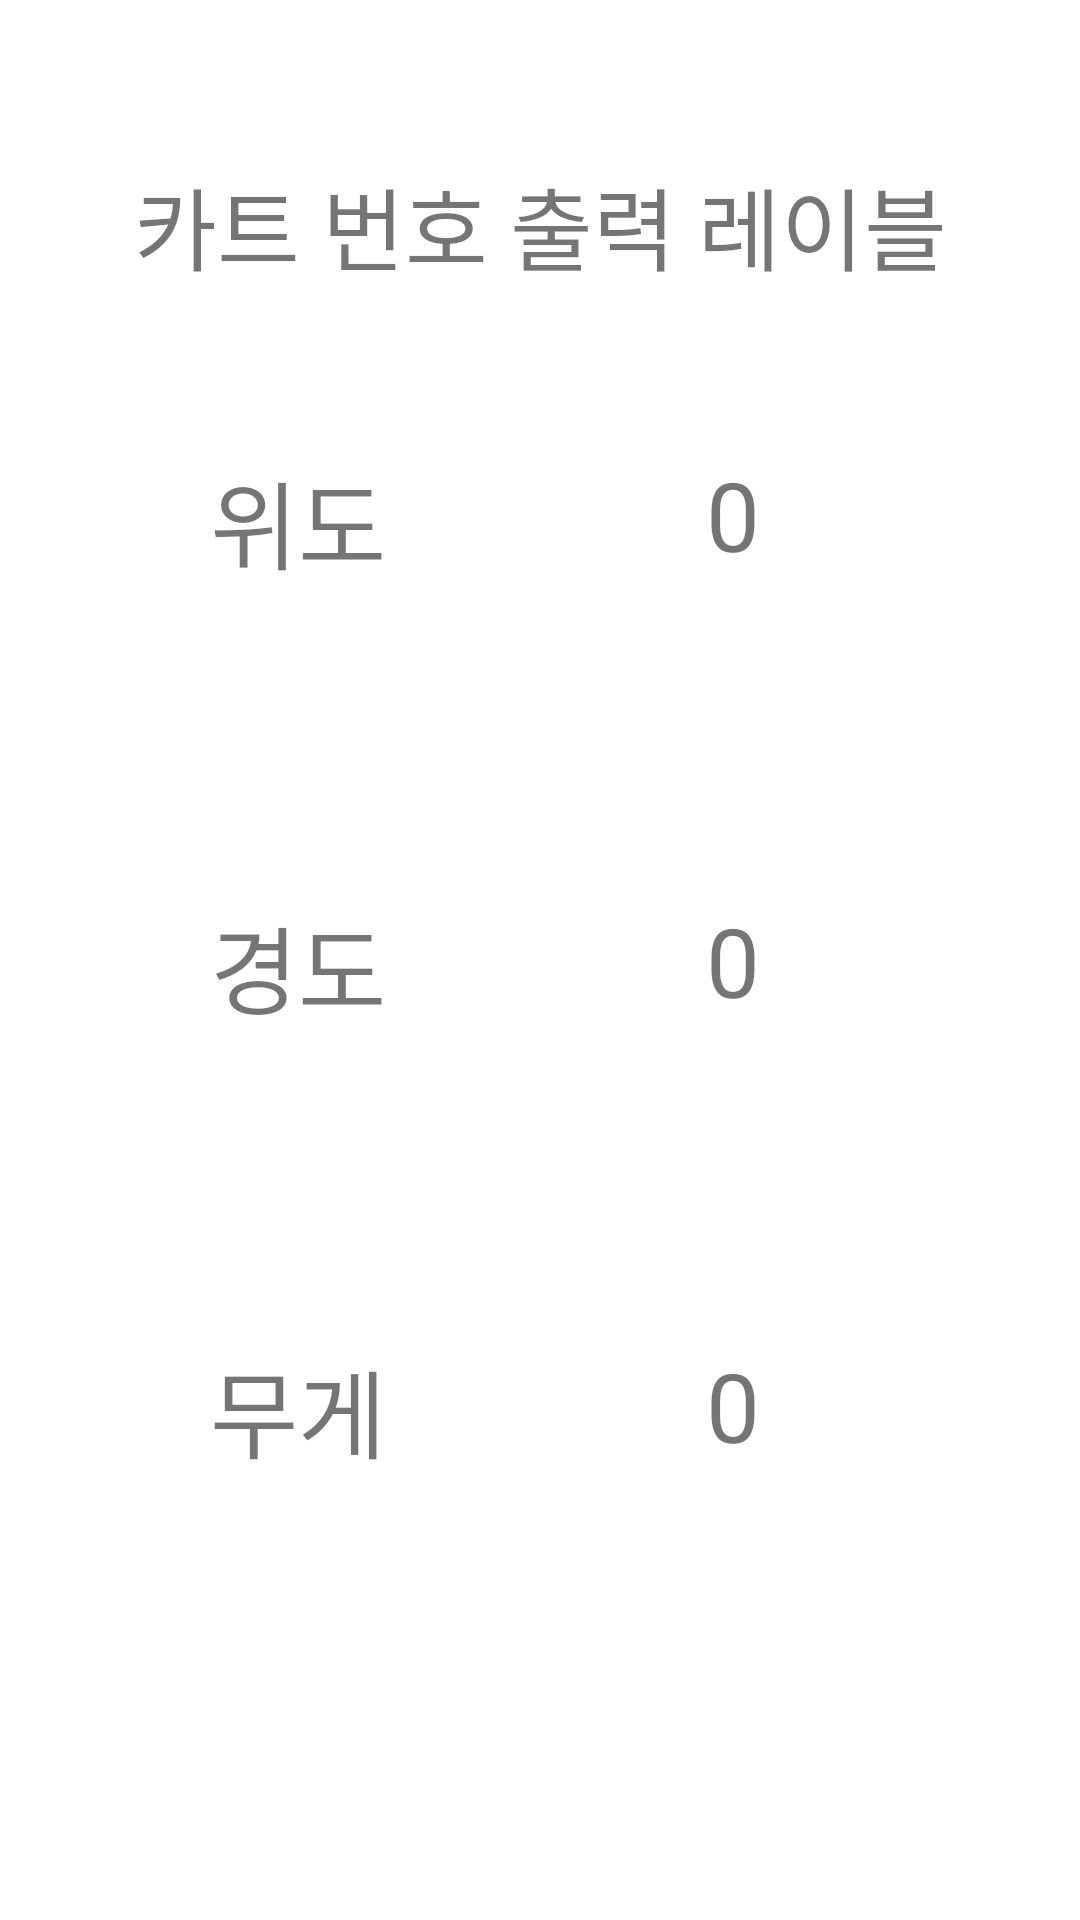

Layout XML and referenced resources for this Android screen:
<!-- AndroidManifest.xml: application theme Theme.Connect_practice -->
<!-- res/layout/activity_main.xml -->
<?xml version="1.0" encoding="utf-8"?>
<androidx.constraintlayout.widget.ConstraintLayout xmlns:android="http://schemas.android.com/apk/res/android"
    xmlns:app="http://schemas.android.com/apk/res-auto"
    xmlns:tools="http://schemas.android.com/tools"
    android:layout_width="match_parent"
    android:layout_height="match_parent"
    tools:context=".MainActivity">

    <TextView
        android:id="@+id/cartnum_textView"
        android:layout_width="wrap_content"
        android:layout_height="44dp"
        android:text="카트 번호 출력 레이블"
        android:textSize="30sp"
        app:layout_constraintBottom_toTopOf="@+id/latitude_textView"
        app:layout_constraintEnd_toEndOf="parent"
        app:layout_constraintStart_toStartOf="parent"
        app:layout_constraintTop_toTopOf="parent" />


    <TextView
        android:id="@+id/latitude_textView"
        android:layout_width="wrap_content"
        android:layout_height="wrap_content"
        android:layout_marginStart="70dp"
        android:layout_marginTop="150dp"
        android:text="위도"
        android:textSize="32sp"
        app:layout_constraintStart_toStartOf="parent"
        app:layout_constraintTop_toTopOf="parent" />

    <TextView
        android:id="@+id/latitude"
        android:layout_width="wrap_content"
        android:layout_height="wrap_content"
        android:layout_marginTop="150dp"
        android:text="0"
        android:textSize="32sp"
        app:layout_constraintEnd_toEndOf="parent"
        app:layout_constraintStart_toEndOf="@+id/latitude_textView"
        app:layout_constraintTop_toTopOf="parent" />

    <TextView
        android:id="@+id/longitude_textView"
        android:layout_width="wrap_content"
        android:layout_height="wrap_content"
        android:layout_marginStart="70dp"
        android:text="경도"
        android:textSize="32sp"
        app:layout_constraintBottom_toTopOf="@+id/weight_textView"
        app:layout_constraintStart_toStartOf="parent"
        app:layout_constraintTop_toBottomOf="@+id/latitude_textView" />

    <TextView
        android:id="@+id/longitude"
        android:layout_width="wrap_content"
        android:layout_height="wrap_content"
        android:text="0"
        android:textSize="32sp"
        app:layout_constraintBottom_toTopOf="@+id/weight"
        app:layout_constraintEnd_toEndOf="parent"
        app:layout_constraintStart_toEndOf="@+id/longitude_textView"
        app:layout_constraintTop_toBottomOf="@+id/latitude" />

    <TextView
        android:id="@+id/weight"
        android:layout_width="wrap_content"
        android:layout_height="wrap_content"
        android:layout_marginBottom="150dp"
        android:text="0"
        android:textSize="32sp"
        app:layout_constraintBottom_toBottomOf="parent"
        app:layout_constraintEnd_toEndOf="parent"
        app:layout_constraintStart_toEndOf="@+id/weight_textView" />

    <TextView
        android:id="@+id/weight_textView"
        android:layout_width="wrap_content"
        android:layout_height="wrap_content"
        android:layout_marginStart="70dp"
        android:layout_marginBottom="147dp"
        android:text="무게"
        android:textSize="32sp"
        app:layout_constraintBottom_toBottomOf="parent"
        app:layout_constraintStart_toStartOf="parent" />

</androidx.constraintlayout.widget.ConstraintLayout>
<!-- resources referenced by this layout -->
<resources>
  <style name="Theme.Connect_practice" parent="Theme.MaterialComponents.DayNight.DarkActionBar">
          
          <item name="colorPrimary">@color/purple_500</item>
          <item name="colorPrimaryVariant">@color/purple_700</item>
          <item name="colorOnPrimary">@color/white</item>
          
          <item name="colorSecondary">@color/teal_200</item>
          <item name="colorSecondaryVariant">@color/teal_700</item>
          <item name="colorOnSecondary">@color/black</item>
          
          <item name="android:statusBarColor">?attr/colorPrimaryVariant</item>
          
      </style>
  <!-- not gathered from this repository: default colours our renderer supplied (Android Studio template values) -->
  <color name="purple_500">#FF6200EE</color>
  <color name="purple_700">#FF3700B3</color>
  <color name="teal_200">#FF03DAC5</color>
  <color name="teal_700">#FF018786</color>
  <color name="black">#FF000000</color>
  <color name="white">#FFFFFFFF</color>
</resources>
